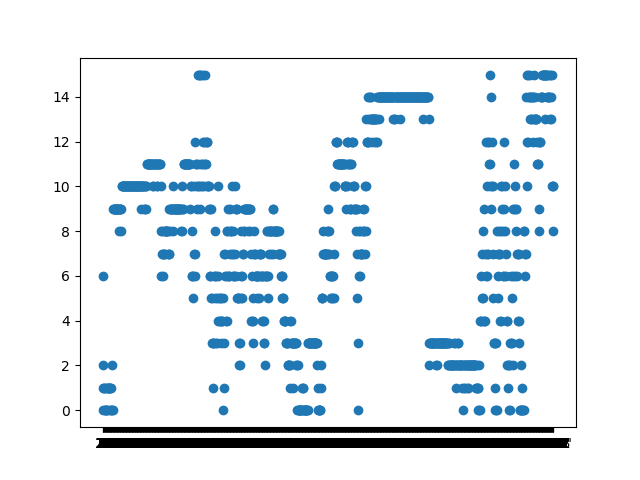

The table this chart was drawn from, first rows:
frameCount, StaticqueueDensity, currentNoOfBlobs, , , , , , , , , , , , , , , , , , , , , 
5, 0, 4, , , , , , , , , , , , , , , , , , , , , 
9, 2, 2, , , , , , , , , , , , , , , , , , , , , 
13, 1, 3, , , , , , , , , , , , , , , , , , , , , 
17, 1, 2, , , , , , , , , , , , , , , , , , , , , 
21, 1, 2, , , , , , , , , , , , , , , , , , , , , 
25, 0, 3, , , , , , , , , , , , , , , , , , , , , 
29, 0, 4, , , , , , , , , , , , , , , , , , , , , 
33, 1, 3, , , , , , , , , , , , , , , , , , , , , 
37, 0, 3, , , , , , , , , , , , , , , , , , , , , 
41, 0, 4, , , , , , , , , , , , , , , , , , , , , 
45, 0, 3, , , , , , , , , , , , , , , , , , , , , 
49, 1, 2, , , , , , , , , , , , , , , , , , , , , 
53, 1, 2, , , , , , , , , , , , , , , , , , , , , 
57, 1, 3, , , , , , , , , , , , , , , , , , , , , 
61, 0, 5, , , , , , , , , , , , , , , , , , , , , 
65, 1, 4, , , , , , , , , , , , , , , , , , , , , 
69, 1, 2, , , , , , , , , , , , , , , , , , , , , 
73, 1, 4, , , , , , , , , , , , , , , , , , , , , 
77, 1, 2, , , , , , , , , , , , , , , , , , , , , 
81, 1, 2, , , , , , , , , , , , , , , , , , , , , 
85, 0, 4, , , , , , , , , , , , , , , , , , , , , 
89, 0, 5, , , , , , , , , , , , , , , , , , , , , 
93, 2, 3, , , , , , , , , , , , , , , , , , , , , 
97, 0, 4, , , , , , , , , , , , , , , , , , , , , 
101, 0, 3, 0, 3""109, 0, 4""113, 0, 5""117, 0, 4""121, 0, 7""125, 0, 6""129, 2, 4""133, 1, 6""137, 1, 5""141, 0, 5""145, 0
564, 9, 0, , , , , , , , , , , , , , , , , , , , , 
568, 9, 0, , , , , , , , , , , , , , , , , , , , , 
572, 9, 0, , , , , , , , , , , , , , , , , , , , , 
576, 9, 0, , , , , , , , , , , , , , , , , , , , , 
580, 9, 0, , , , , , , , , , , , , , , , , , , , , 
584, 9, 1, , , , , , , , , , , , , , , , , , , , , 
588, 9, 0, , , , , , , , , , , , , , , , , , , , , 
592, 9, 1, , , , , , , , , , , , , , , , , , , , , 
596, 9, 1, , , , , , , , , , , , , , , , , , , , , 
600, 9, 0, 9, 0, , , , , , , , , , , , , , , , , , , 
608, 9, 0, , , , , , , , , , , , , , , , , , , , , 
612, 9, 0, , , , , , , , , , , , , , , , , , , , , 
616, 9, 1, , , , , , , , , , , , , , , , , , , , , 
620, 8, 1, , , , , , , , , , , , , , , , , , , , , 
624, 9, 0, , , , , , , , , , , , , , , , , , , , , 
628, 9, 0, , , , , , , , , , , , , , , , , , , , , 
632, 9, 0, , , , , , , , , , , , , , , , , , , , , 
636, 9, 0, , , , , , , , , , , , , , , , , , , , , 
640, 9, 0, , , , , , , , , , , , , , , , , , , , , 
644, 8, 2, , , , , , , , , , , , , , , , , , , , , 
648, 10, 0, , , , , , , , , , , , , , , , , , , , , 
652, 10, 0, , , , , , , , , , , , , , , , , , , , , 
656, 10, 0, , , , , , , , , , , , , , , , , , , , , 
660, 10, 0, , , , , , , , , , , , , , , , , , , , , 
664, 10, 0, , , , , , , , , , , , , , , , , , , , , 
668, 10, 0, , , , , , , , , , , , , , , , , , , , , 
672, 10, 0, , , , , , , , , , , , , , , , , , , , , 
676, 10, 0, , , , , , , , , , , , , , , , , , , , , 
680, 10, 0, , , , , , , , , , , , , , , , , , , , , 
684, 10, 0, , , , , , , , , , , , , , , , , , , , , 
688, 10, 0, , , , , , , , , , , , , , , , , , , , , 
692, 10, 0, , , , , , , , , , , , , , , , , , , , , 
696, 10, 0, , , , , , , , , , , , , , , , , , , , , 
700, 10, 0, , , , , , , , , , , , , , , , , , , , , 
704, 10, 0, , , , , , , , , , , , , , , , , , , , , 
... 1,000 more rows
